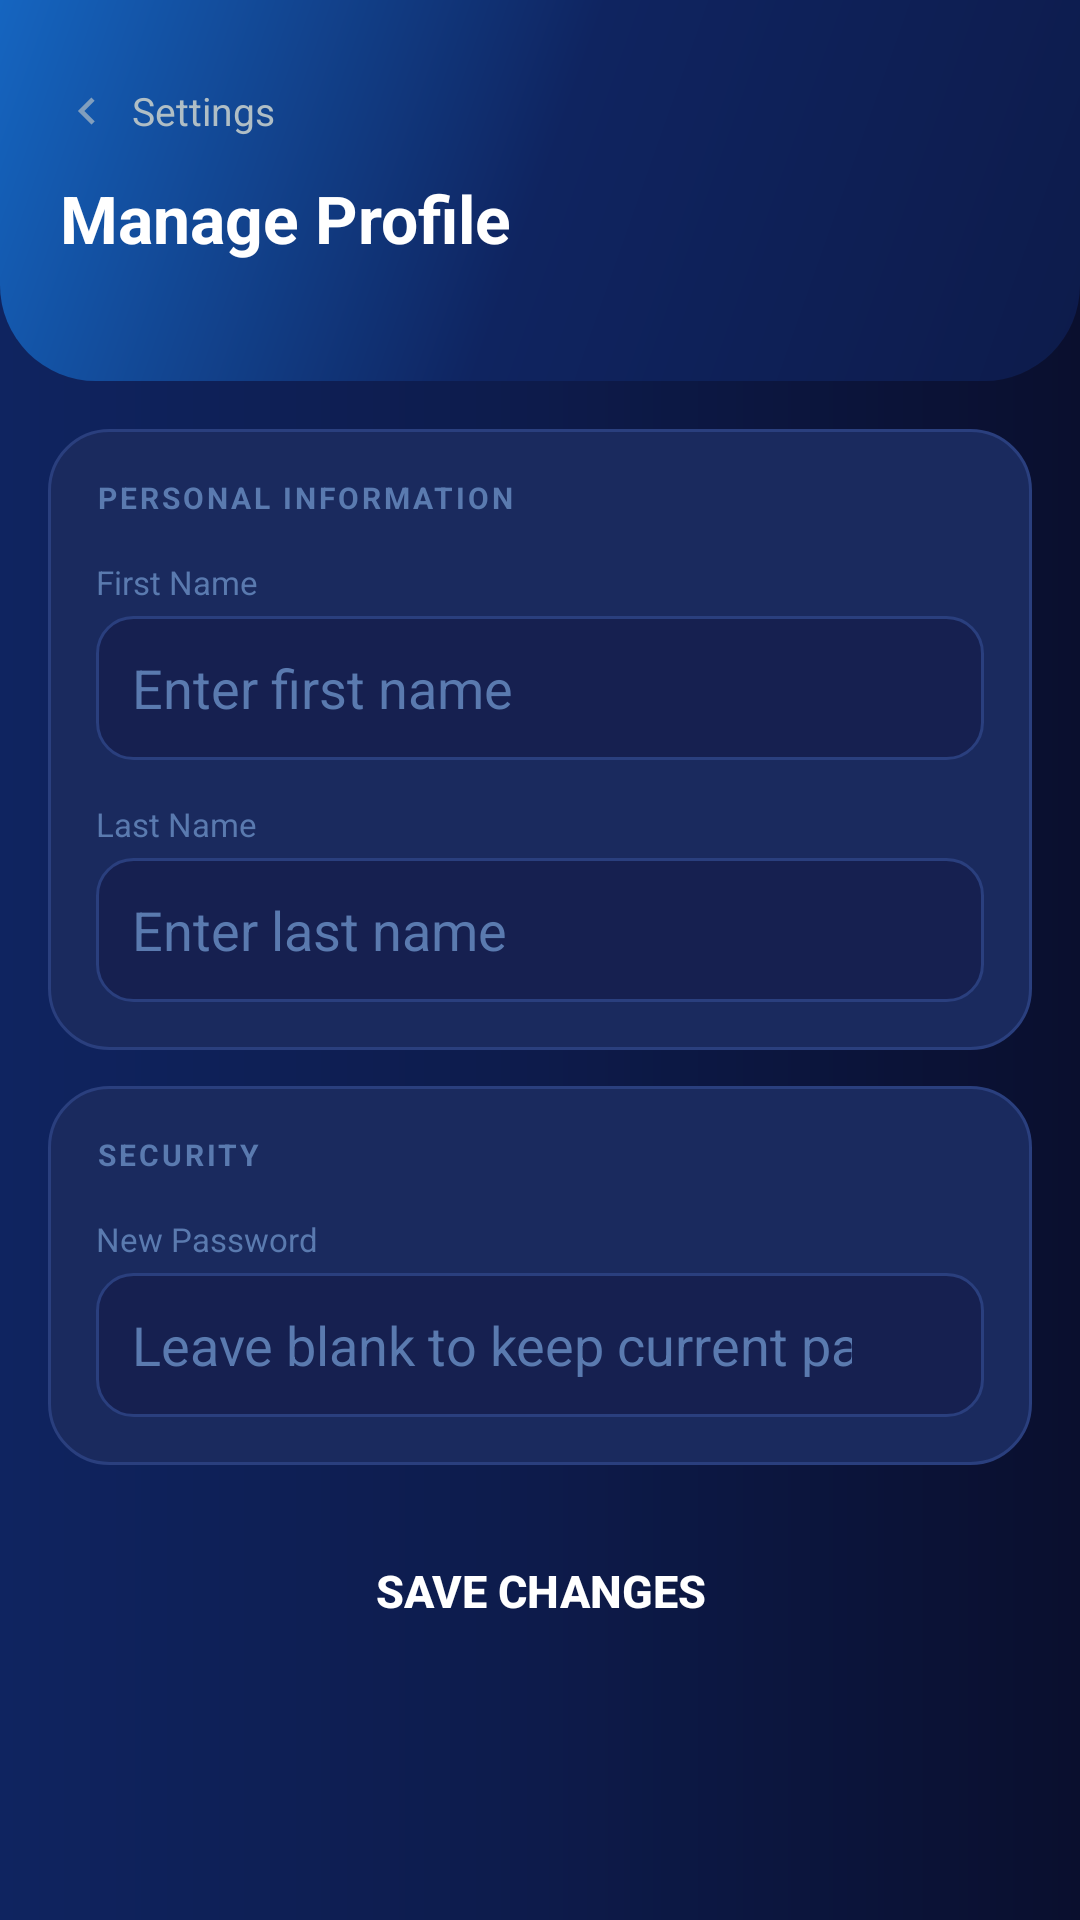

Android layout source for this screen:
<!-- AndroidManifest.xml: application theme Theme.SmileSync -->
<!-- res/layout/activity_profile.xml -->
<?xml version="1.0" encoding="utf-8"?>
<LinearLayout xmlns:android="http://schemas.android.com/apk/res/android"
    android:layout_width="match_parent"
    android:layout_height="match_parent"
    android:orientation="vertical"
    android:background="@drawable/bg_gradient">

    
    <LinearLayout
        android:layout_width="match_parent"
        android:layout_height="wrap_content"
        android:orientation="vertical"
        android:background="@drawable/bg_header_hero"
        android:paddingLeft="20dp"
        android:paddingRight="20dp"
        android:paddingTop="28dp"
        android:paddingBottom="20dp">

        <LinearLayout
            android:id="@+id/btn_back_profile"
            android:layout_width="wrap_content"
            android:layout_height="wrap_content"
            android:orientation="horizontal"
            android:gravity="center_vertical"
            android:layout_marginBottom="12dp"
            android:clickable="true"
            android:focusable="true">
            <ImageView
                android:layout_width="18dp"
                android:layout_height="18dp"
                android:src="@drawable/ic_arrow_right"
                android:rotation="180"
                android:alpha="0.7" />
            <TextView
                android:layout_width="wrap_content"
                android:layout_height="wrap_content"
                android:layout_marginLeft="6dp"
                android:text="Settings"
                android:textColor="@color/text_light_gray"
                android:textSize="13sp" />
        </LinearLayout>

        <TextView
            android:layout_width="wrap_content"
            android:layout_height="wrap_content"
            android:text="Manage Profile"
            android:textColor="@color/text_white"
            android:textSize="22sp"
            android:textStyle="bold" />

        <TextView
            android:id="@+id/tv_profile_subtitle"
            android:layout_width="wrap_content"
            android:layout_height="wrap_content"
            android:textColor="#90B4D8"
            android:textSize="13sp"
            android:layout_marginTop="2dp" />
    </LinearLayout>

    <ProgressBar
        android:id="@+id/profile_progress"
        android:layout_width="wrap_content"
        android:layout_height="wrap_content"
        android:layout_gravity="center_horizontal"
        android:layout_marginTop="8dp"
        android:visibility="gone" />

    <ScrollView
        android:layout_width="match_parent"
        android:layout_height="0dp"
        android:layout_weight="1"
        android:overScrollMode="never">

        <LinearLayout
            android:layout_width="match_parent"
            android:layout_height="wrap_content"
            android:orientation="vertical"
            android:padding="16dp">

            
            <LinearLayout
                android:layout_width="match_parent"
                android:layout_height="wrap_content"
                android:orientation="vertical"
                android:background="@drawable/bg_card_glass"
                android:padding="16dp"
                android:layout_marginBottom="12dp">

                <TextView
                    android:layout_width="wrap_content"
                    android:layout_height="wrap_content"
                    android:text="PERSONAL INFORMATION"
                    android:textColor="#5A7AAF"
                    android:textSize="10sp"
                    android:textStyle="bold"
                    android:letterSpacing="0.1"
                    android:layout_marginBottom="14dp" />

                <TextView
                    android:layout_width="wrap_content"
                    android:layout_height="wrap_content"
                    android:text="First Name"
                    android:textColor="#5A7AAF"
                    android:textSize="11sp"
                    android:layout_marginBottom="4dp" />

                <EditText
                    android:id="@+id/et_first_name"
                    android:layout_width="match_parent"
                    android:layout_height="48dp"
                    android:background="@drawable/bg_input_field"
                    android:paddingLeft="12dp"
                    android:paddingRight="12dp"
                    android:textColor="@color/text_white"
                    android:textColorHint="#5A7AAF"
                    android:hint="Enter first name"
                    android:inputType="textPersonName"
                    android:layout_marginBottom="14dp" />

                <TextView
                    android:layout_width="wrap_content"
                    android:layout_height="wrap_content"
                    android:text="Last Name"
                    android:textColor="#5A7AAF"
                    android:textSize="11sp"
                    android:layout_marginBottom="4dp" />

                <EditText
                    android:id="@+id/et_last_name"
                    android:layout_width="match_parent"
                    android:layout_height="48dp"
                    android:background="@drawable/bg_input_field"
                    android:paddingLeft="12dp"
                    android:paddingRight="12dp"
                    android:textColor="@color/text_white"
                    android:textColorHint="#5A7AAF"
                    android:hint="Enter last name"
                    android:inputType="textPersonName" />
            </LinearLayout>

            
            <LinearLayout
                android:layout_width="match_parent"
                android:layout_height="wrap_content"
                android:orientation="vertical"
                android:background="@drawable/bg_card_glass"
                android:padding="16dp"
                android:layout_marginBottom="16dp">

                <TextView
                    android:layout_width="wrap_content"
                    android:layout_height="wrap_content"
                    android:text="SECURITY"
                    android:textColor="#5A7AAF"
                    android:textSize="10sp"
                    android:textStyle="bold"
                    android:letterSpacing="0.1"
                    android:layout_marginBottom="14dp" />

                <TextView
                    android:layout_width="wrap_content"
                    android:layout_height="wrap_content"
                    android:text="New Password"
                    android:textColor="#5A7AAF"
                    android:textSize="11sp"
                    android:layout_marginBottom="4dp" />

                <LinearLayout
                    android:layout_width="match_parent"
                    android:layout_height="48dp"
                    android:orientation="horizontal"
                    android:background="@drawable/bg_input_field"
                    android:gravity="center_vertical">

                    <EditText
                        android:id="@+id/et_password"
                        android:layout_width="0dp"
                        android:layout_height="match_parent"
                        android:layout_weight="1"
                        android:background="@null"
                        android:paddingLeft="12dp"
                        android:textColor="@color/text_white"
                        android:textColorHint="#5A7AAF"
                        android:hint="Leave blank to keep current password"
                        android:inputType="textPassword" />

                    <ImageView
                        android:id="@+id/btn_toggle_password"
                        android:layout_width="44dp"
                        android:layout_height="44dp"
                        android:src="@drawable/ic_eye"
                        android:padding="10dp"
                        android:clickable="true"
                        android:focusable="true"
                        android:alpha="0.6" />
                </LinearLayout>
            </LinearLayout>

            
            <Button
                android:id="@+id/btn_save_profile"
                android:layout_width="match_parent"
                android:layout_height="52dp"
                android:text="Save Changes"
                android:textColor="#FFFFFF"
                android:textSize="15sp"
                android:textStyle="bold"
                android:background="@drawable/bg_btn_primary"
                android:stateListAnimator="@null" />

        </LinearLayout>
    </ScrollView>
</LinearLayout>
<!-- resources referenced by this layout -->
<resources>
  <color name="text_light_gray">#B0BEC5</color>
  <color name="text_white">#FFFFFF</color>
  <!-- drawable bg_card_glass (drawable) -->
  <?xml version="1.0" encoding="utf-8"?>
  <shape xmlns:android="http://schemas.android.com/apk/res/android"
      android:shape="rectangle">
      <solid android:color="#1A2A5E" />
      <corners android:radius="20dp" />
      <stroke
          android:width="1dp"
          android:color="#2A3F7E" />
  </shape>
  <!-- drawable bg_gradient (drawable) -->
  <?xml version="1.0" encoding="utf-8"?>
  <shape xmlns:android="http://schemas.android.com/apk/res/android"
      android:shape="rectangle">
      <gradient
          android:angle="180"
          android:startColor="@color/bg_dark_navy"
          android:centerColor="@color/bg_dark_blue"
          android:endColor="@color/bg_mid_blue"
          android:type="linear" />
  </shape>
  <!-- drawable bg_header_hero (drawable) -->
  <?xml version="1.0" encoding="utf-8"?>
  <shape xmlns:android="http://schemas.android.com/apk/res/android"
      android:shape="rectangle">
      <gradient
          android:angle="135"
          android:startColor="#0D1B4B"
          android:centerColor="#0F2460"
          android:endColor="#1565C0"
          android:type="linear" />
      <corners
          android:bottomLeftRadius="32dp"
          android:bottomRightRadius="32dp"
          android:topLeftRadius="0dp"
          android:topRightRadius="0dp" />
  </shape>
  <!-- drawable bg_input_field (drawable) -->
  <?xml version="1.0" encoding="utf-8"?>
  <shape xmlns:android="http://schemas.android.com/apk/res/android"
      android:shape="rectangle">
      <solid android:color="@color/input_bg" />
      <corners android:radius="12dp" />
      <stroke
          android:width="1dp"
          android:color="@color/input_border" />
  </shape>
  <!-- drawable ic_arrow_right (drawable) -->
  <?xml version="1.0" encoding="utf-8"?>
  <vector xmlns:android="http://schemas.android.com/apk/res/android"
      android:width="24dp"
      android:height="24dp"
      android:viewportWidth="24"
      android:viewportHeight="24">
      <path
          android:fillColor="#B0BEC5"
          android:pathData="M8.59,16.59L13.17,12 8.59,7.41 10,6l6,6-6,6-1.41,-1.41z" />
  </vector>
  <style name="Theme.SmileSync" parent="Base.Theme.SmileSync" />
  <color name="bg_dark_navy">#0A0F2E</color>
  <color name="bg_dark_blue">#0D1B4B</color>
  <color name="bg_mid_blue">#0F2460</color>
  <color name="input_bg">#162050</color>
  <color name="input_border">#2A3F7E</color>
  <style name="Base.Theme.SmileSync" parent="Theme.Material3.Light.NoActionBar">
          <item name="colorPrimary">@color/accent_blue</item>
          <item name="colorPrimaryVariant">@color/accent_blue_light</item>
          <item name="colorOnPrimary">@color/white</item>
          <item name="android:windowBackground">@color/bg_dark_navy</item>
          <item name="android:statusBarColor" tools:targetApi="21">@color/bg_dark_navy</item>
          <item name="android:navigationBarColor">@color/bg_dark_navy</item>
      </style>
  <color name="accent_blue">#1565C0</color>
  <color name="accent_blue_light">#1976D2</color>
  <color name="white">#FFFFFFFF</color>
</resources>
